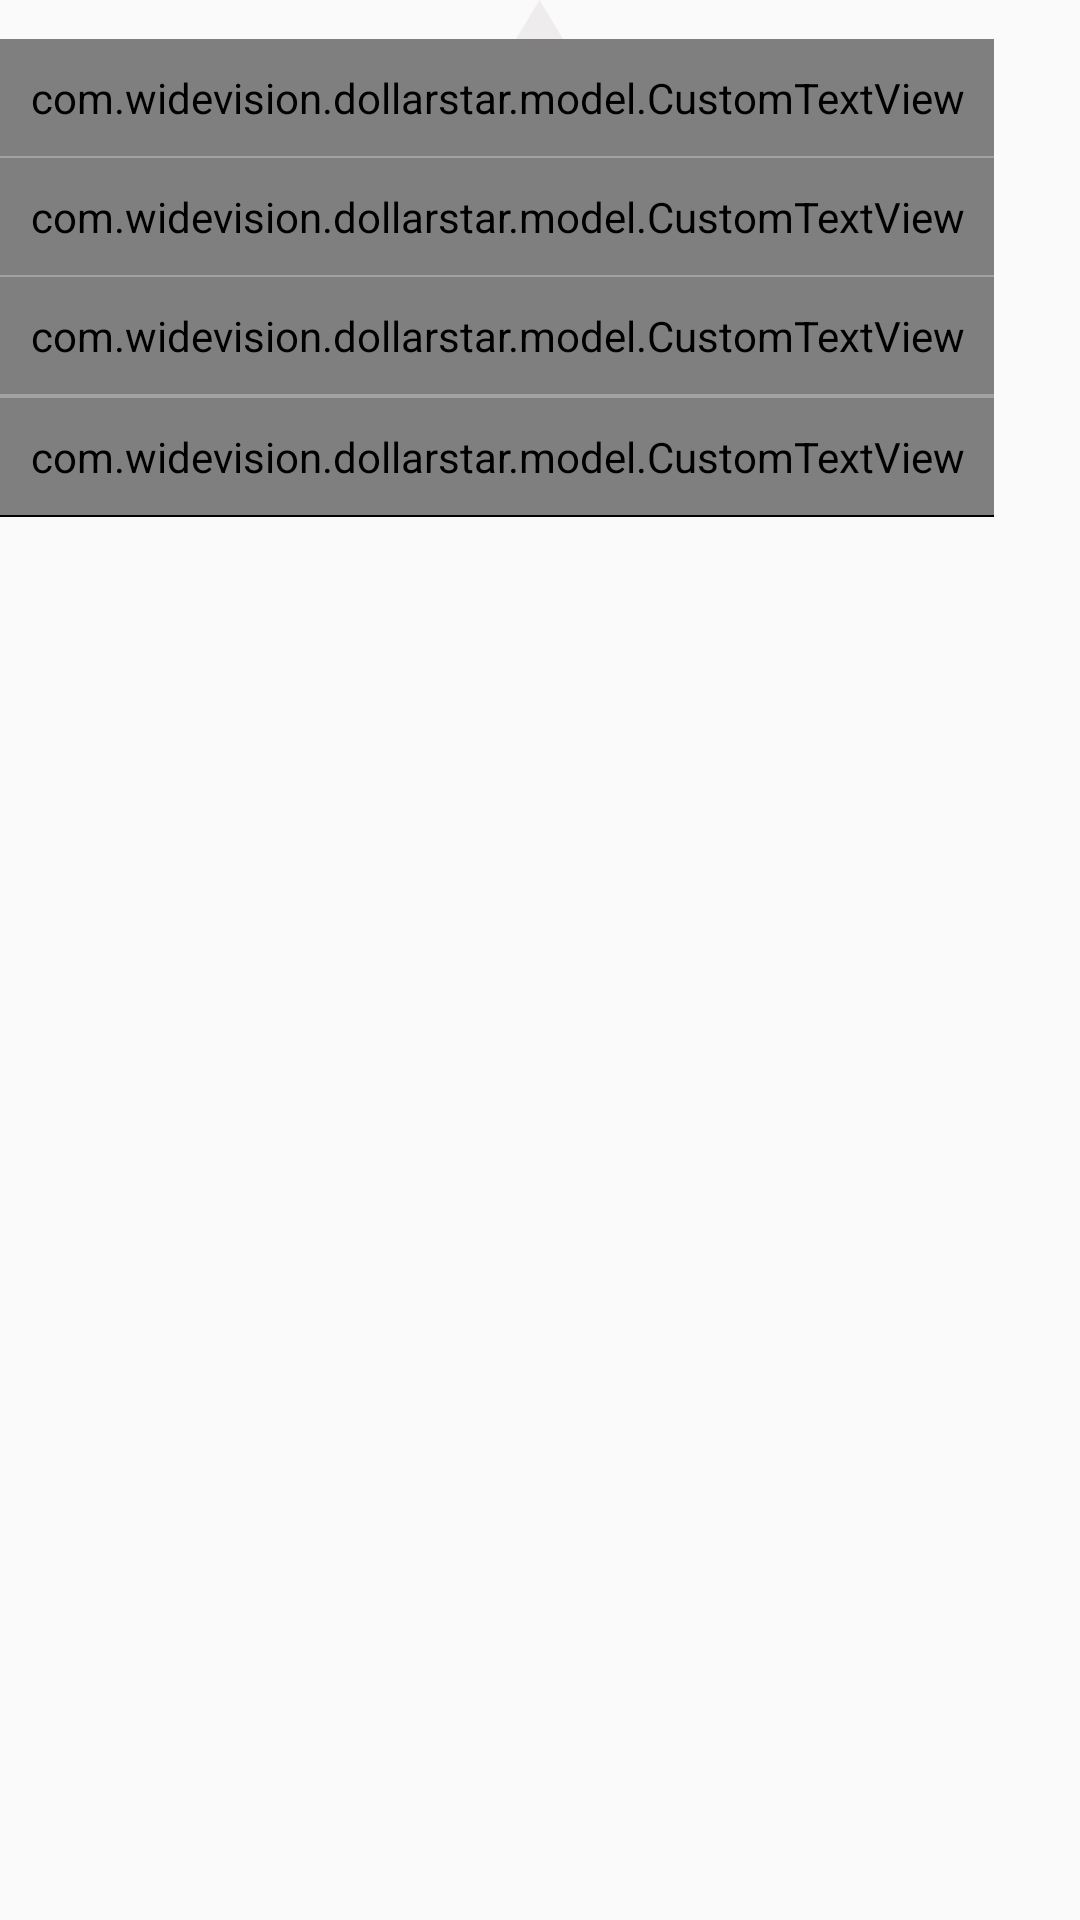

Layout XML and referenced resources for this Android screen:
<!-- AndroidManifest.xml: application theme AppTheme.NoActionBar -->
<!-- res/layout/popup_view.xml -->
<?xml version="1.0" encoding="utf-8"?>
<LinearLayout xmlns:android="http://schemas.android.com/apk/res/android"
    android:layout_width="wrap_content"
    android:layout_height="match_parent"
    android:orientation="vertical">

    <LinearLayout
        android:layout_width="match_parent"
        android:layout_height="wrap_content"
        android:background="#00000000"
        android:gravity="center">

        <ImageView
            android:layout_width="wrap_content"
            android:layout_height="wrap_content"
            android:src="@drawable/shape" />
    </LinearLayout>

    <LinearLayout
        android:layout_width="wrap_content"
        android:layout_height="wrap_content"
        android:background="#EAE7E8"
        android:orientation="vertical">


        <com.widevision.dollarstar.model.CustomTextView
            android:id="@+id/profile_BTN_popup"
            android:layout_width="match_parent"
            android:layout_height="wrap_content"
            android:padding="10dp"
            android:text="Profile"
            android:textColor="#000000"
            android:textSize="17sp" />

        <View
            android:layout_width="match_parent"
            android:layout_height="0.5dp"
            android:background="#A3A1A1" />


        <com.widevision.dollarstar.model.CustomTextView
            android:id="@+id/share_BTN_popup"
            android:layout_width="match_parent"
            android:layout_height="wrap_content"
            android:padding="10dp"
            android:text="Share"
            android:textColor="#000000"
            android:textSize="17sp" />

        <View
            android:layout_width="match_parent"
            android:layout_height="0.5dp"
            android:background="#A3A1A1" />

        <com.widevision.dollarstar.model.CustomTextView
            android:id="@+id/refresh_BTN_popup"
            android:layout_width="wrap_content"
            android:layout_height="wrap_content"
            android:padding="10dp"
            android:text="Refresh friends"
            android:textColor="#000000"
            android:textSize="17sp" />

        <View
            android:layout_width="match_parent"
            android:layout_height="0.5dp"
            android:background="#A3A1A1" />

        <com.widevision.dollarstar.model.CustomTextView
            android:id="@+id/upload_BTN_popup"
            android:layout_width="match_parent"
            android:layout_height="wrap_content"
            android:padding="10dp"
            android:text="Upload"
            android:textColor="#000000"
            android:textSize="17sp"
            android:visibility="gone" />

        <View
            android:layout_width="match_parent"
            android:layout_height="0.5dp"
            android:background="#A3A1A1" />

        <com.widevision.dollarstar.model.CustomTextView
            android:id="@+id/logout_BTN_popup"
            android:layout_width="match_parent"
            android:layout_height="wrap_content"
            android:padding="10dp"
            android:text="Logout"
            android:textColor="#000000"
            android:textSize="17sp" />


        <View
            android:layout_width="match_parent"
            android:layout_height="0.5dp"
            android:background="#000000" />
    </LinearLayout>


</LinearLayout>
<!-- resources referenced by this layout -->
<resources>
  <!-- drawable shape: png bitmap (drawable-hdpi, 1157 bytes) -->
  <style name="AppTheme.NoActionBar">
          <item name="windowActionBar">false</item>
          <item name="windowNoTitle">true</item>
  
      </style>
</resources>
